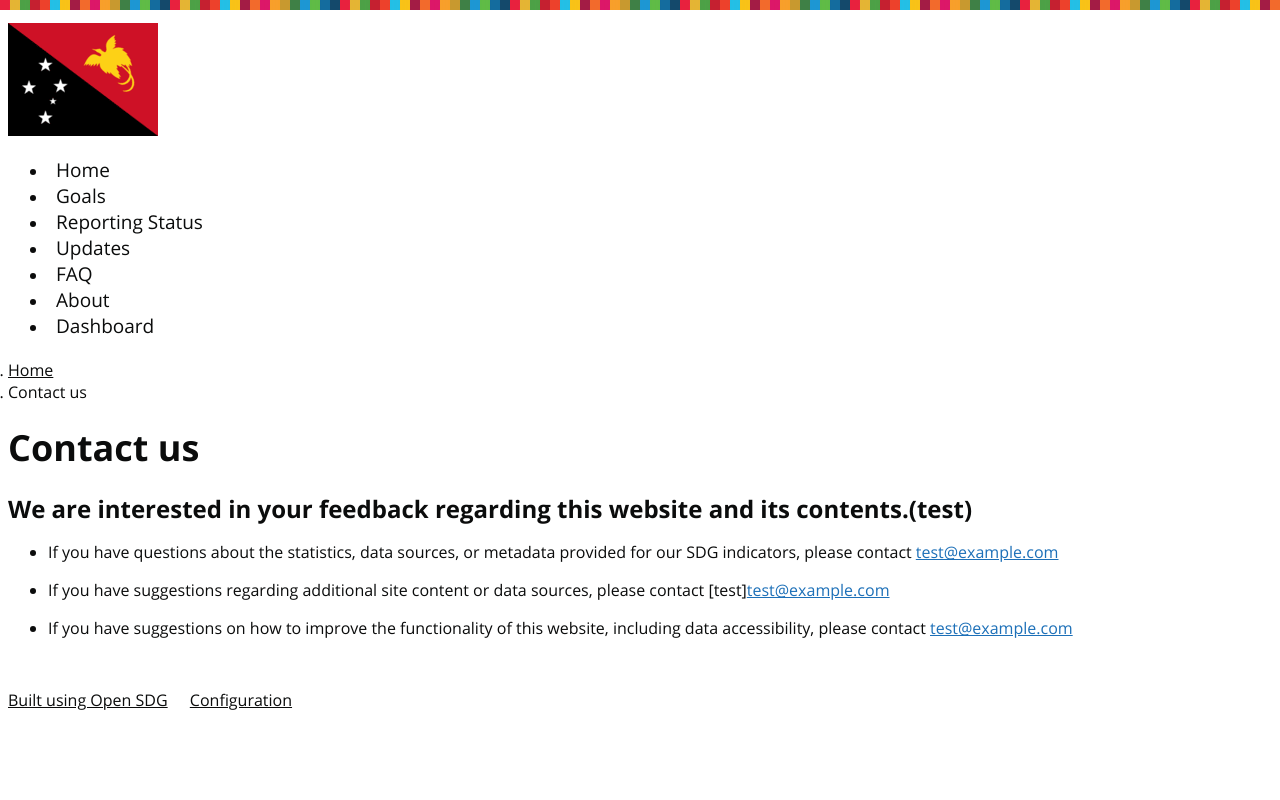

repository: jx8841/png-site · page: contact-us/index.html · generator: jekyll

---
layout: page
title: Contact us
language: en
permalink: /contact-us/
---
### We are interested in your feedback regarding this website and its contents.(test)


- If you have questions about the statistics, data sources, or metadata provided for our SDG indicators, please contact [{{site.email_contacts.questions}}](mailto:{{site.email_contacts.questions}})

- If you have suggestions regarding additional site content or data sources, please contact [test][{{site.email_contacts.suggestions}}](mailto:{{site.email_contacts.suggestions}})

- If you have suggestions on how to improve the functionality of this website, including data accessibility, please contact [{{site.email_contacts.functional}}](mailto:{{site.email_contacts.functional}})
